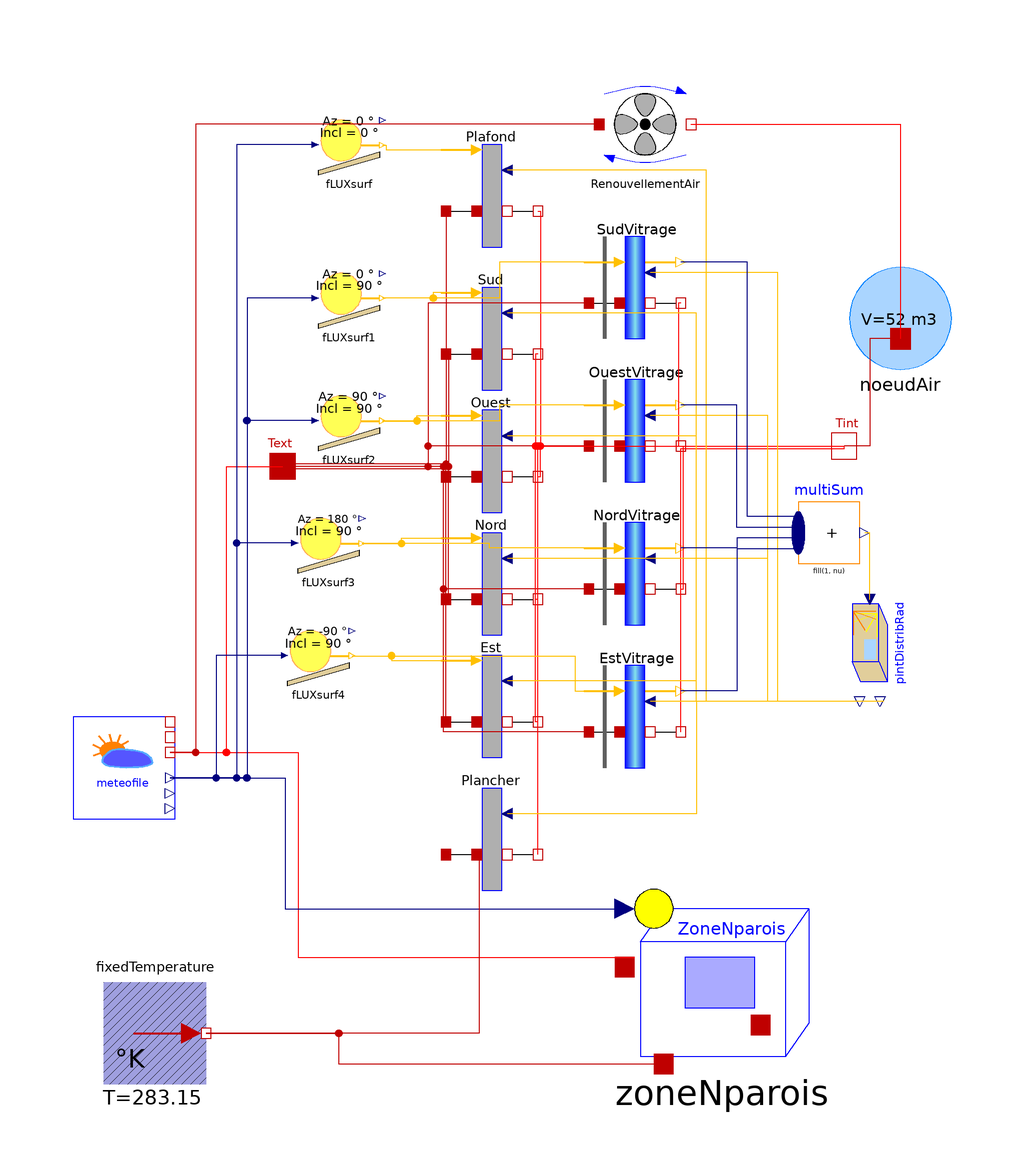

Above is the diagram view of the following Modelica model: its components placed by their Placement annotations and its connect equations drawn as lines.

model TestZoneNWalls
extends Modelica.Icons.Example;
  BuildSysPro.Building.Zones.HeatTransfer.ZoneNWalls zoneNparois(
    NF=4,
    SPlaf=14,
    hPlaf=10,
    hintPlaf=10,
    hintPlan=10,
    SPlan=14,
    Ufen={3,3,3,3},
    SFen={4,4,4,4},
    Vzone=52,
    SVert={10,10,10,10},
    azimutVert={0,90,180,-90},
    azimutFen={0,90,180,-90},
    DebitRenouv=53,
    redeclare BuildSysPro.Utilities.Data.WallData.RecentCeiling caracPlaf,
    redeclare BuildSysPro.Utilities.Data.WallData.RecentFloor caracPlanch,
    redeclare BuildSysPro.Utilities.Data.WallData.RecentExtWall caracParoiVert)
    annotation (Placement(transformation(extent={{18,-90},{56,-52}})));

  BuildSysPro.BoundaryConditions.Weather.Meteofile meteofile
    annotation (Placement(transformation(extent={{-90,-42},{-70,-22}})));
  BuildSysPro.BaseClasses.HeatTransfer.Sources.FixedTemperature fixedTemperature(T=283.15)
    annotation (Placement(transformation(extent={{-84,-94},{-64,-74}})));
  BuildingEnvelope.HeatTransfer.Wall Plafond(
    S=14,
    hs_ext=10,
    hs_int=10,
    alpha_ext=0.5,
    RadInterne=true,
    redeclare BuildSysPro.Utilities.Data.WallData.RecentCeiling caracParoi)
    annotation (Placement(transformation(
        extent={{-10,-10},{10,10}},
        rotation=0,
        origin={-8,80})));
  BuildSysPro.Building.BuildingEnvelope.HeatTransfer.DoubleGlazingWindow
    SudVitrage(
    U=3,
    tau=0.5,
    g=0.6,
    S=4,
    hs_ext=25,
    RadInterne=true,
    DifDirOut=false)
    annotation (Placement(transformation(extent={{10,52},{30,72}})));
  BuildingEnvelope.HeatTransfer.Wall Plancher(
    S=14,
    hs_int=10,
    alpha_ext=0.5,
    RadInterne=true,
    ParoiInterne=true,
    redeclare BuildSysPro.Utilities.Data.WallData.RecentFloor caracParoi,
    hs_ext=100) annotation (Placement(transformation(
        extent={{-10,-10},{10,10}},
        rotation=0,
        origin={-8,-46})));
  BuildingEnvelope.HeatTransfer.Wall Sud(
    alpha_ext=0.5,
    RadInterne=true,
    S=10,
    hs_ext=25,
    hs_int=8.29,
    redeclare BuildSysPro.Utilities.Data.WallData.RecentExtWall caracParoi)
    annotation (Placement(transformation(
        extent={{-10,-10},{10,10}},
        rotation=0,
        origin={-8,52})));
  BuildingEnvelope.HeatTransfer.Wall Est(
    alpha_ext=0.5,
    RadInterne=true,
    S=10,
    hs_ext=25,
    hs_int=8.29,
    redeclare BuildSysPro.Utilities.Data.WallData.RecentExtWall caracParoi)
    annotation (Placement(transformation(
        extent={{-10,-10},{10,10}},
        rotation=0,
        origin={-8,-20})));
  BuildingEnvelope.HeatTransfer.Wall Nord(
    alpha_ext=0.5,
    RadInterne=true,
    S=10,
    hs_ext=25,
    hs_int=8.29,
    redeclare BuildSysPro.Utilities.Data.WallData.RecentExtWall caracParoi)
    annotation (Placement(transformation(
        extent={{-10,-10},{10,10}},
        rotation=0,
        origin={-8,4})));
  BuildingEnvelope.HeatTransfer.Wall Ouest(
    alpha_ext=0.5,
    RadInterne=true,
    S=10,
    hs_ext=25,
    hs_int=8.29,
    redeclare BuildSysPro.Utilities.Data.WallData.RecentExtWall caracParoi)
    annotation (Placement(transformation(
        extent={{-10,-10},{10,10}},
        rotation=0,
        origin={-8,28})));
  BuildSysPro.Building.BuildingEnvelope.HeatTransfer.DoubleGlazingWindow
    OuestVitrage(
    U=3,
    tau=0.5,
    g=0.6,
    S=4,
    hs_ext=25,
    RadInterne=true,
    DifDirOut=false)
    annotation (Placement(transformation(extent={{10,24},{30,44}})));
  BuildSysPro.Building.BuildingEnvelope.HeatTransfer.DoubleGlazingWindow
    NordVitrage(
    U=3,
    tau=0.5,
    g=0.6,
    S=4,
    hs_ext=25,
    RadInterne=true,
    DifDirOut=false)
    annotation (Placement(transformation(extent={{10,-4},{30,16}})));
  BuildSysPro.Building.BuildingEnvelope.HeatTransfer.DoubleGlazingWindow
    EstVitrage(
    U=3,
    tau=0.5,
    g=0.6,
    S=4,
    hs_ext=25,
    RadInterne=true,
    DifDirOut=false)
    annotation (Placement(transformation(extent={{10,-32},{30,-12}})));
protected
  BuildSysPro.BaseClasses.HeatTransfer.Interfaces.HeatPort_a Text
    annotation (Placement(transformation(extent={{-54,22},{-44,32}})));
  BuildSysPro.BaseClasses.HeatTransfer.Interfaces.HeatPort_b Tint
    annotation (Placement(transformation(extent={{56,26},{66,36}})));
public
  BuildSysPro.BoundaryConditions.Radiation.PintRadDistrib pintDistribRad(
    np=6,
    nf=4,
    Sp={10,10,10,10,14,14},
    Sf={4,4,4,4}) annotation (Placement(transformation(
        extent={{-10,-10},{10,10}},
        rotation=270,
        origin={66,-8})));
  Modelica.Blocks.Math.MultiSum multiSum(nu=4) annotation (Placement(
        transformation(
        extent={{-6,-6},{6,6}},
        rotation=0,
        origin={58,14})));
  BuildSysPro.BoundaryConditions.Solar.Irradiation.FLUXsurf fLUXsurf(azimut=0,
      incl=0) annotation (Placement(transformation(extent={{-42,84},{-30,96}})));
  BuildSysPro.BoundaryConditions.Solar.Irradiation.FLUXsurf fLUXsurf1(azimut=0,
      incl=90)
    annotation (Placement(transformation(extent={{-42,54},{-30,66}})));
  BuildSysPro.BoundaryConditions.Solar.Irradiation.FLUXsurf fLUXsurf2(incl=90,
      azimut=90)
    annotation (Placement(transformation(extent={{-42,30},{-30,42}})));
  BuildSysPro.BoundaryConditions.Solar.Irradiation.FLUXsurf fLUXsurf3(incl=90,
      azimut=180)
    annotation (Placement(transformation(extent={{-46,6},{-34,18}})));
  BuildSysPro.BoundaryConditions.Solar.Irradiation.FLUXsurf fLUXsurf4(incl=90,
      azimut=-90)
    annotation (Placement(transformation(extent={{-48,-16},{-36,-4}})));
  BuildSysPro.Building.AirFlow.HeatTransfer.AirNode noeudAir(V=52, Tair=293.15)
    annotation (Placement(transformation(extent={{62,46},{82,66}})));
  BuildSysPro.Building.AirFlow.HeatTransfer.AirRenewal RenouvellementAir(Qv=53)
    annotation (Placement(transformation(extent={{12,84},{32,104}})));
equation

  // Multizone
  connect(meteofile.T_dry, zoneNparois.T_ext) annotation (Line(
      points={{-71,-29},{-46,-29},{-46,-69.1},{19.9,-69.1}},
      color={255,0,0},
      smooth=Smooth.None));
  connect(meteofile.G, zoneNparois.G) annotation (Line(
      points={{-71,-34},{-48.5,-34},{-48.5,-59.6},{18,-59.6}},
      color={0,0,127},
      smooth=Smooth.None));
  connect(fixedTemperature.port,zoneNparois.T_ground)  annotation (Line(
      points={{-64,-84},{-38,-84},{-38,-90},{25.6,-90}},
      color={191,0,0},
      smooth=Smooth.None));

  // Models assembling
    //Connection outer thermal port
  connect(Plafond.T_ext, Text) annotation (Line(
      points={{-17,77},{-17,26.5},{-49,26.5},{-49,27}},
      color={191,0,0},
      smooth=Smooth.None));
  connect(Sud.T_ext, Text) annotation (Line(
      points={{-17,49},{-16.5,49},{-16.5,27},{-49,27}},
      color={191,0,0},
      smooth=Smooth.None));
  connect(Ouest.T_ext, Text) annotation (Line(
      points={{-17,25},{-17.5,25},{-17.5,27},{-49,27}},
      color={191,0,0},
      smooth=Smooth.None));
  connect(Nord.T_ext, Text) annotation (Line(
      points={{-17,1},{-16.5,1},{-16.5,27},{-49,27}},
      color={191,0,0},
      smooth=Smooth.None));
  connect(Est.T_ext, Text) annotation (Line(
      points={{-17,-23},{-17,27.5},{-49,27.5},{-49,27}},
      color={191,0,0},
      smooth=Smooth.None));

  connect(SudVitrage.T_ext, Text) annotation (Line(
      points={{11,59},{-20.5,59},{-20.5,27},{-49,27}},
      color={191,0,0},
      smooth=Smooth.None));
  connect(OuestVitrage.T_ext, Text) annotation (Line(
      points={{11,31},{-20.5,31},{-20.5,27},{-49,27}},
      color={191,0,0},
      smooth=Smooth.None));
  connect(NordVitrage.T_ext, Text) annotation (Line(
      points={{11,3},{-17.5,3},{-17.5,27},{-49,27}},
      color={191,0,0},
      smooth=Smooth.None));
  connect(EstVitrage.T_ext, Text) annotation (Line(
      points={{11,-25},{-17.5,-25},{-17.5,27},{-49,27}},
      color={191,0,0},
      smooth=Smooth.None));

  // Connection inner thermal port
  connect(SudVitrage.T_int, Tint) annotation (Line(
      points={{29,59},{28.5,59},{28.5,31},{61,31}},
      color={255,0,0},
      smooth=Smooth.None));
  connect(OuestVitrage.T_int, Tint) annotation (Line(
      points={{29,31},{61,31}},
      color={255,0,0},
      smooth=Smooth.None));
  connect(NordVitrage.T_int, Tint) annotation (Line(
      points={{29,3},{29.5,3},{29.5,31},{61,31}},
      color={255,0,0},
      smooth=Smooth.None));
  connect(EstVitrage.T_int, Tint) annotation (Line(
      points={{29,-25},{29,30.5},{61,30.5},{61,31}},
      color={255,0,0},
      smooth=Smooth.None));
  connect(Plancher.T_int, Tint) annotation (Line(
      points={{1,-49},{1,31},{61,31}},
      color={255,0,0},
      smooth=Smooth.None));
  connect(Sud.T_int, Tint) annotation (Line(
      points={{1,49},{0.5,49},{0.5,31},{61,31}},
      color={255,0,0},
      smooth=Smooth.None));
  connect(Est.T_int, Tint) annotation (Line(
      points={{1,-23},{0.5,-23},{0.5,31},{61,31}},
      color={255,0,0},
      smooth=Smooth.None));
  connect(Nord.T_int, Tint) annotation (Line(
      points={{1,1},{0.5,1},{0.5,31},{61,31}},
      color={255,0,0},
      smooth=Smooth.None));
  connect(Ouest.T_int, Tint) annotation (Line(
      points={{1,25},{1.5,25},{1.5,31},{61,31}},
      color={255,0,0},
      smooth=Smooth.None));
  connect(Plafond.T_int, Tint) annotation (Line(
      points={{1,77},{1.5,77},{1.5,31},{61,31}},
      color={255,0,0},
      smooth=Smooth.None));

  //Sum of SWR to distribute
  connect(pintDistribRad.RayEntrant, multiSum.y) annotation (Line(
      points={{66,1},{66,14},{65.02,14}},
      color={255,192,1},
      smooth=Smooth.None));

  // Meteo data to Text
  connect(meteofile.T_dry, Text) annotation (Line(
      points={{-71,-29},{-60,-29},{-60,27},{-49,27}},
      color={255,0,0},
      smooth=Smooth.None));
  // Connection floor temperature
  connect(Plancher.Ts_ext, fixedTemperature.port) annotation (Line(
      points={{-11,-49},{-10.5,-49},{-10.5,-84},{-64,-84}},
      color={191,0,0},
      smooth=Smooth.None));

  //Solar flux to walls
  connect(fLUXsurf.FluxIncExt, Plafond.FluxIncExt) annotation (Line(
      points={{-29.4,89.94},{-28.7,89.94},{-28.7,89},{-11,89}},
      color={255,192,1},
      smooth=Smooth.None));
  connect(fLUXsurf.G, meteofile.G) annotation (Line(
      points={{-42.6,90},{-58,90},{-58,-34},{-71,-34}},
      color={0,0,127},
      smooth=Smooth.None));

  connect(Sud.FluxIncExt, fLUXsurf1.FluxIncExt) annotation (Line(
      points={{-11,61},{-19.5,61},{-19.5,59.94},{-29.4,59.94}},
      color={255,192,1},
      smooth=Smooth.None));
  connect(fLUXsurf1.G, meteofile.G) annotation (Line(
      points={{-42.6,60},{-56,60},{-56,-34},{-71,-34}},
      color={0,0,127},
      smooth=Smooth.None));

  connect(fLUXsurf2.FluxIncExt, Ouest.FluxIncExt) annotation (Line(
      points={{-29.4,35.94},{-22.7,35.94},{-22.7,37},{-11,37}},
      color={255,192,1},
      smooth=Smooth.None));
  connect(fLUXsurf2.G, meteofile.G) annotation (Line(
      points={{-42.6,36},{-56,36},{-56,-34},{-71,-34}},
      color={0,0,127},
      smooth=Smooth.None));

  connect(fLUXsurf3.FluxIncExt, Nord.FluxIncExt) annotation (Line(
      points={{-33.4,11.94},{-25.7,11.94},{-25.7,13},{-11,13}},
      color={255,192,1},
      smooth=Smooth.None));
  connect(fLUXsurf3.G, meteofile.G) annotation (Line(
      points={{-46.6,12},{-58,12},{-58,-34},{-71,-34}},
      color={0,0,127},
      smooth=Smooth.None));

  connect(fLUXsurf4.FluxIncExt, Est.FluxIncExt) annotation (Line(
      points={{-35.4,-10.06},{-27.7,-10.06},{-27.7,-11},{-11,-11}},
      color={255,192,1},
      smooth=Smooth.None));
  connect(fLUXsurf4.G, meteofile.G) annotation (Line(
      points={{-48.6,-10},{-62,-10},{-62,-34},{-71,-34}},
      color={0,0,127},
      smooth=Smooth.None));
   // Solar flux to glazings
  connect(fLUXsurf4.FluxIncExt, EstVitrage.FluxIncExt) annotation (Line(
      points={{-35.4,-10.06},{8.3,-10.06},{8.3,-17},{17,-17}},
      color={255,192,1},
      smooth=Smooth.None));

  connect(NordVitrage.FluxIncExt, fLUXsurf3.FluxIncExt) annotation (Line(
      points={{17,11},{-8.5,11},{-8.5,11.94},{-33.4,11.94}},
      color={255,192,1},
      smooth=Smooth.None));

  connect(OuestVitrage.FluxIncExt, fLUXsurf2.FluxIncExt) annotation (Line(
      points={{17,39},{-6.5,39},{-6.5,35.94},{-29.4,35.94}},
      color={255,192,1},
      smooth=Smooth.None));

  connect(SudVitrage.FluxIncExt, fLUXsurf1.FluxIncExt) annotation (Line(
      points={{17,67},{-6.5,67},{-6.5,59.94},{-29.4,59.94}},
      color={255,192,1},
      smooth=Smooth.None));

  // Distri SWR to wall
  connect(pintDistribRad.FLUXParois[1], Sud.FluxAbsInt) annotation (Line(
      points={{63.1667,-19},{32,-19},{32,57},{-5,57}},
      color={255,192,1},
      smooth=Smooth.None));
  connect(pintDistribRad.FLUXParois[2], Ouest.FluxAbsInt) annotation (Line(
      points={{63.5,-19},{32,-19},{32,33},{-5,33}},
      color={255,192,1},
      smooth=Smooth.None));
  connect(pintDistribRad.FLUXParois[3], Nord.FluxAbsInt) annotation (Line(
      points={{63.8333,-19},{32,-19},{32,9},{-5,9}},
      color={255,192,1},
      smooth=Smooth.None));
  connect(pintDistribRad.FLUXParois[4], Est.FluxAbsInt) annotation (Line(
      points={{64.1667,-19},{32,-19},{32,-15},{-5,-15}},
      color={255,192,1},
      smooth=Smooth.None));
  connect(pintDistribRad.FLUXParois[5], Plancher.FluxAbsInt) annotation (Line(
      points={{64.5,-19},{32,-19},{32,-41},{-5,-41}},
      color={255,192,1},
      smooth=Smooth.None));
  connect(pintDistribRad.FLUXParois[6], Plafond.FluxAbsInt) annotation (Line(
      points={{64.8333,-19},{34,-19},{34,85},{-5,85}},
      color={255,192,1},
      smooth=Smooth.None));
  //Distri SWR to glazing
  connect(pintDistribRad.FLUXFenetres[1], SudVitrage.FluxAbsInt) annotation (
      Line(
      points={{67.25,-19},{48,-19},{48,65},{23,65}},
      color={255,192,1},
      smooth=Smooth.None));
  connect(pintDistribRad.FLUXFenetres[2], OuestVitrage.FluxAbsInt) annotation (
      Line(
      points={{67.75,-19},{46,-19},{46,37},{23,37}},
      color={255,192,1},
      smooth=Smooth.None));
  connect(pintDistribRad.FLUXFenetres[3], NordVitrage.FluxAbsInt) annotation (
      Line(
      points={{68.25,-19},{46,-19},{46,9},{23,9}},
      color={255,192,1},
      smooth=Smooth.None));
  connect(pintDistribRad.FLUXFenetres[4], EstVitrage.FluxAbsInt) annotation (
      Line(
      points={{68.75,-19},{23,-19}},
      color={255,192,1},
      smooth=Smooth.None));

  connect(noeudAir.port_a, Tint) annotation (Line(
      points={{72,52},{66,52},{66,31},{61,31}},
      color={191,0,0},
      smooth=Smooth.None));

  connect(multiSum.u[1], SudVitrage.CLOTr) annotation (Line(
      points={{52,17.15},{42,17.15},{42,67},{29,67}},
      color={0,0,127},
      smooth=Smooth.None));
  connect(multiSum.u[2], OuestVitrage.CLOTr) annotation (Line(
      points={{52,15.05},{40,15.05},{40,39},{29,39}},
      color={0,0,127},
      smooth=Smooth.None));
  connect(multiSum.u[3], NordVitrage.CLOTr) annotation (Line(
      points={{52,12.95},{40,12.95},{40,11},{29,11}},
      color={0,0,127},
      smooth=Smooth.None));
  connect(multiSum.u[4], EstVitrage.CLOTr) annotation (Line(
      points={{52,10.85},{40,10.85},{40,-17},{29,-17}},
      color={0,0,127},
      smooth=Smooth.None));
  connect(RenouvellementAir.port_b, noeudAir.port_a) annotation (Line(
      points={{31,94},{72,94},{72,52}},
      color={255,0,0},
      smooth=Smooth.None));
  connect(RenouvellementAir.port_a, meteofile.T_dry) annotation (Line(
      points={{13,94},{-66,94},{-66,-29},{-71,-29}},
      color={191,0,0},
      smooth=Smooth.None));
  annotation (Diagram(coordinateSystem(preserveAspectRatio=false, extent={{-100,
            -100},{100,100}})),
    experiment(StopTime=3.1536e+007, Interval=1800),
    __Dymola_experimentSetupOutput,
    Documentation(info="<html>
<p>Simulation time : 183 seconds.</p>
<p><u><b>Hypothesis and equations</b></u></p>
<p>none</p>
<p><u><b>Bibliography</b></u></p>
<p>none</p>
<p><u><b>Instructions for use</b></u></p>
<p>none</p>
<p><u><b>Known limits / Use precautions</b></u></p>
<p>none</p>
<p><u><b>Validations</b></u></p>
<p>Validated model - Gilles PLESSIS</p>
<p><b>--------------------------------------------------------------<br>
Licensed by EDF under a 3-clause BSD-license<br>
Copyright &copy; EDF2009 - 2024<br>
BuildSysPro version 3.7.0<br>
Author : Gilles PLESSIS, EDF<br>
--------------------------------------------------------------</b></p>
</html>",
  revisions="<html>
<p>Gilles PLESSIS 02/2012 : Modification du modèle de renouvellement d'air.</p>
<p>Gilles PLESSIS 06/2012 : Changement du modèle de parois avec paramétrage par composition de parois types. Les résultats sont différents avec la précédente version BuildSysPro car les composition des parois ont été modifiées. En revanche le modèle zoneNparois a exactement le même comportement que la modélisation par assemblage.</p>
</html>"),
    Icon(coordinateSystem(preserveAspectRatio=false, extent={{-100,-100},{100,
            100}})));
end TestZoneNWalls;